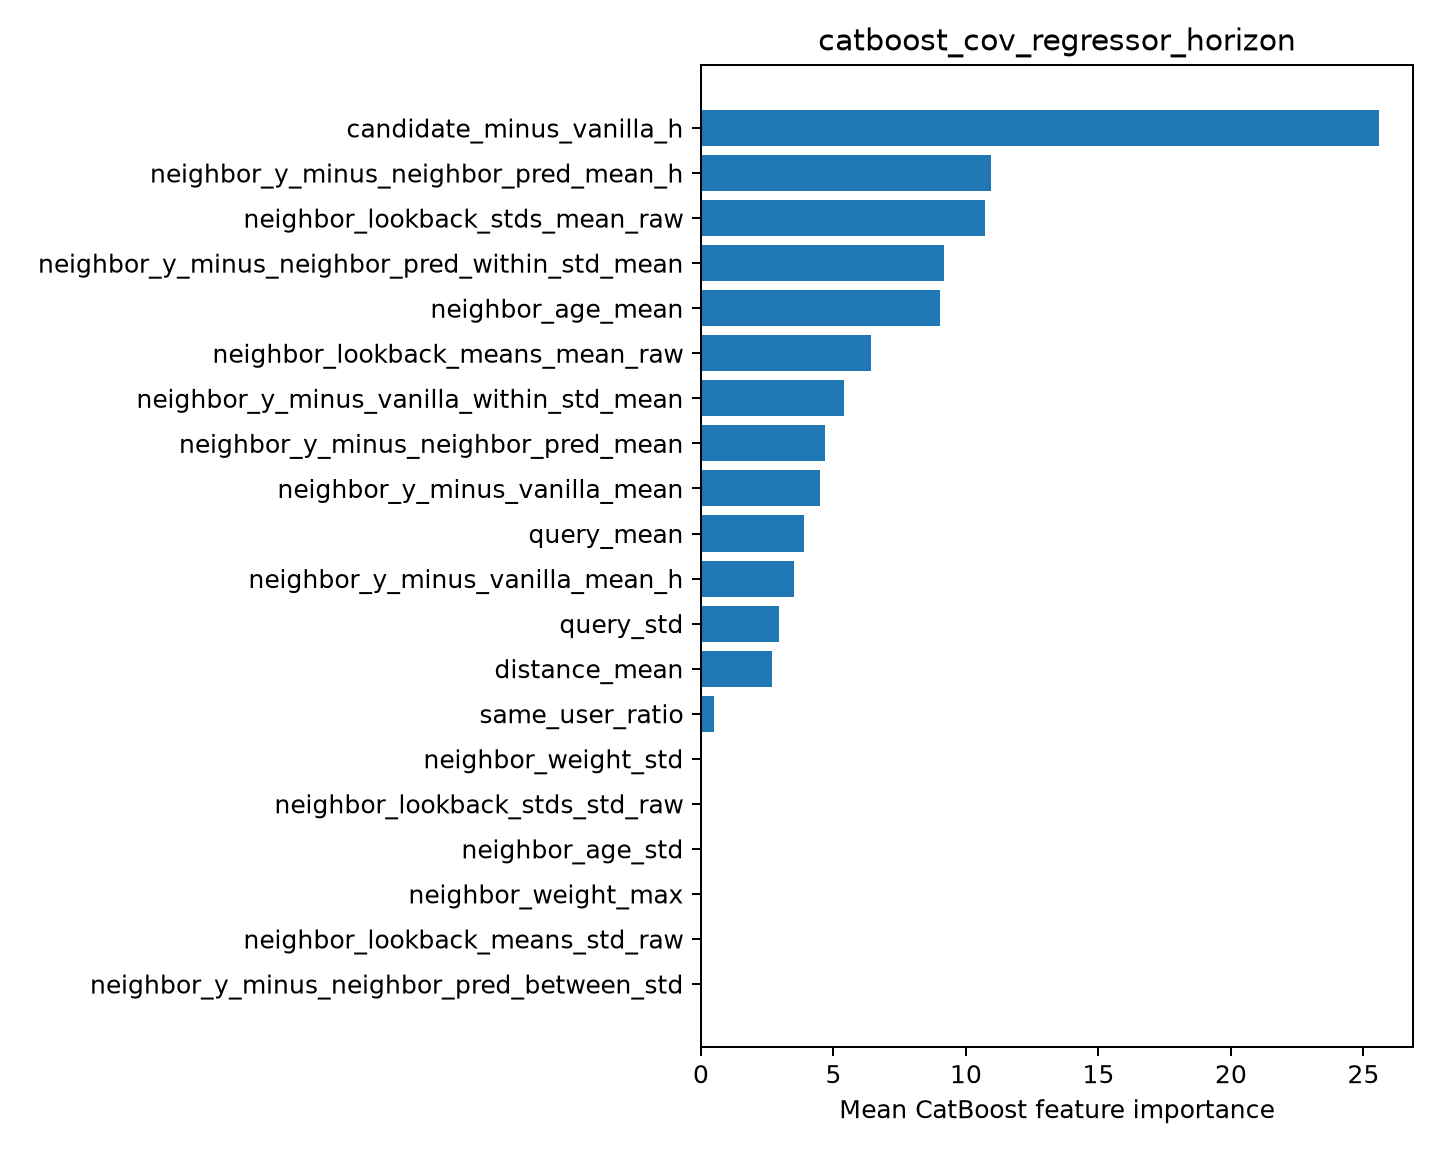

The data file committed next to this chart (first rows):
feature, importance
candidate_minus_vanilla_h, 25.59
neighbor_y_minus_neighbor_pred_mean_h, 10.94
neighbor_lookback_stds_mean_raw, 10.73
neighbor_y_minus_neighbor_pred_within_st…, 9.187
neighbor_age_mean, 9.034
neighbor_lookback_means_mean_raw, 6.436
neighbor_y_minus_vanilla_within_std_mean, 5.404
neighbor_y_minus_neighbor_pred_mean, 4.681
neighbor_y_minus_vanilla_mean, 4.511
query_mean, 3.876
neighbor_y_minus_vanilla_mean_h, 3.495
query_std, 2.965
distance_mean, 2.671
same_user_ratio, 0.483
neighbor_weight_std, 0.0
neighbor_lookback_stds_std_raw, 0.0
neighbor_age_std, 0.0
neighbor_weight_max, 0.0
neighbor_lookback_means_std_raw, 0.0
neighbor_y_minus_neighbor_pred_between_s…, 0.0
